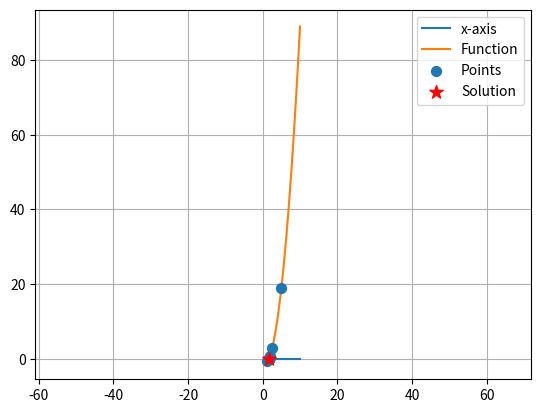

Recreate this plot in Python.
import numpy as np
import matplotlib.pyplot as plt

# 求解 f(x)

def f(x):
    return x*x-x-1

def PlotF(ax,x):
    y = f(x)
    ax.plot(x,y,label = 'Function')
    return

def PlotX(ax,x):
    y = np.zeros_like(x)
    ax.plot(x,y,label = 'x-axis')
    return

# 二分法
def BisectionMethod(a,b,f,err):

    # 检测是否符合变号的条件
    if (f(a)*f(b)>=0):
        print("函数在a,b端未变号，无法使用二分法求解")
        return

    # 初始化第一个点
    mid = (a+b)/2
    fmid = f(mid)
    fa = f(a)
    xseq = [mid]
    fseq = [fmid]
    while(np.abs(fmid)>err):
        # 判断哪里发生了变号
        if (fa*fmid<0):
            b = mid
        else:
            a = mid
        # 迭代
        mid = (a+b)/2
        fmid = f(mid)
        print(mid)
        xseq.append(mid)
        fseq.append(fmid)
    
    print("求解得到的根：")
    print(mid)

    return xseq,fseq

# 绘图
plt.figure()
ax = plt.subplot(111)

x = np.linspace(1,10,100)
PlotX(ax,x)
PlotF(ax,x)

# 求解
xseq,fseq = BisectionMethod(0,10,f,err=1e-8)

ax.scatter(xseq,fseq,50,label = 'Points',zorder =3)
ax.scatter(xseq[-1],fseq[-1],100,marker='*',color='r',label = 'Solution',zorder =3)

plt.legend()
plt.grid('on')
plt.axis('equal')
plt.show()

